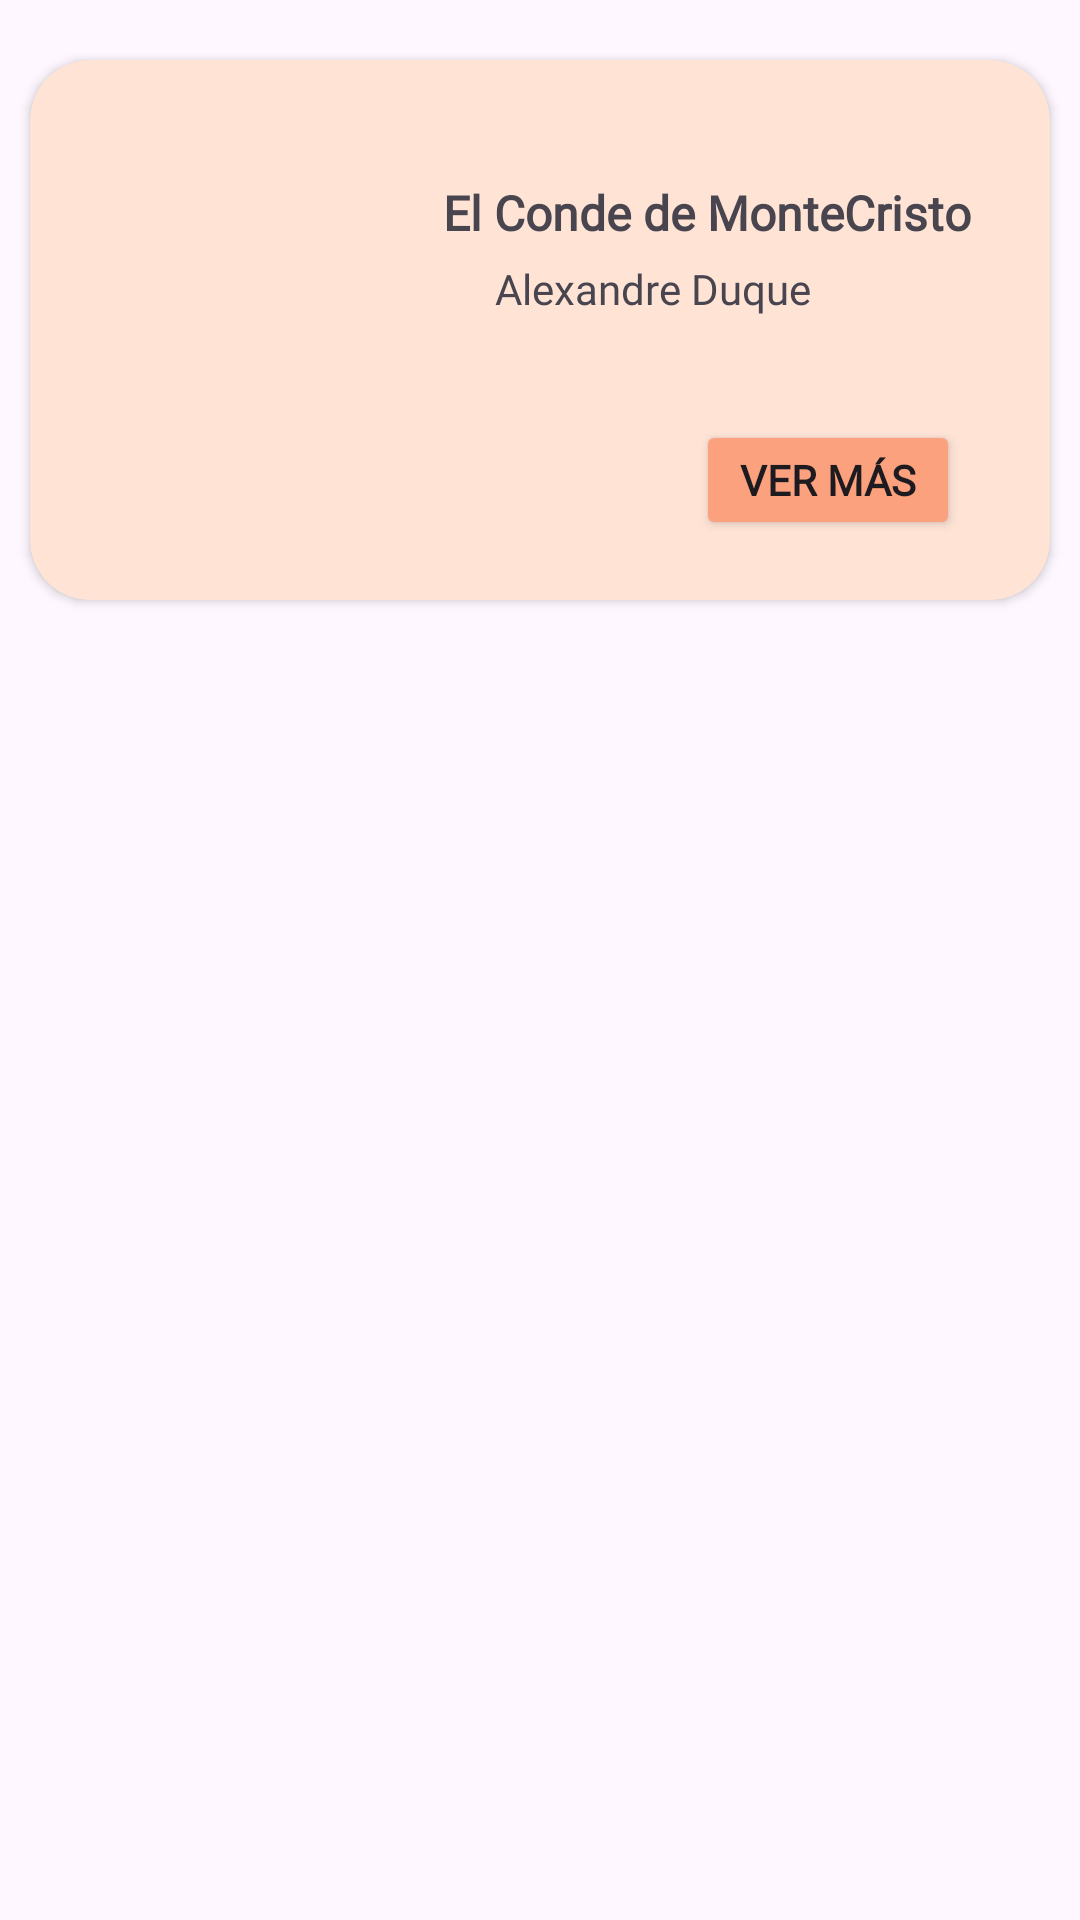

The Android layout XML behind this screen, and the referenced resources:
<!-- AndroidManifest.xml: application theme Theme.Bookie -->
<!-- res/layout/holder_biblioteca.xml -->
<?xml version="1.0" encoding="utf-8"?>
<androidx.constraintlayout.widget.ConstraintLayout xmlns:android="http://schemas.android.com/apk/res/android"
    xmlns:app="http://schemas.android.com/apk/res-auto"
    xmlns:tools="http://schemas.android.com/tools"
    android:layout_width="match_parent"
    android:layout_height="wrap_content">

    <androidx.cardview.widget.CardView
        android:layout_width="match_parent"
        android:layout_height="180dp"
        android:layout_marginStart="10dp"
        android:layout_marginTop="20dp"
        android:layout_marginEnd="10dp"
        android:backgroundTint="#FFE4D6"
        app:cardCornerRadius="20dp"
        app:layout_constraintEnd_toEndOf="parent"
        app:layout_constraintStart_toStartOf="parent"
        app:layout_constraintTop_toTopOf="parent">

        <androidx.constraintlayout.widget.ConstraintLayout
            android:layout_width="match_parent"
            android:layout_height="match_parent">

            <ImageView
                android:id="@+id/img_book"
                android:layout_width="120dp"
                android:layout_height="150dp"
                android:layout_marginStart="20dp"
                android:background="@drawable/rounded_corners"
                android:clipToOutline="true"
                app:layout_constraintBottom_toBottomOf="parent"
                app:layout_constraintStart_toStartOf="parent"
                app:layout_constraintTop_toTopOf="parent"
                app:srcCompat="@drawable/ic_launcher_background" />

            <TextView
                android:id="@+id/tv_tittle"
                android:layout_width="200dp"
                android:layout_height="wrap_content"
                android:layout_marginStart="5dp"
                android:layout_marginTop="40dp"
                android:layout_marginEnd="10dp"
                android:fontFamily="@font/capriola"
                android:text="El Conde de MonteCristo"
                android:textSize="16sp"
                android:textStyle="bold"
                app:layout_constraintEnd_toEndOf="parent"
                app:layout_constraintStart_toEndOf="@+id/img_book"
                app:layout_constraintTop_toTopOf="parent" />

            <TextView
                android:id="@+id/tv_author"
                android:layout_width="wrap_content"
                android:layout_height="wrap_content"
                android:layout_marginStart="15dp"
                android:layout_marginTop="5dp"
                android:fontFamily="@font/capriola"
                android:text="Alexandre Duque"
                app:layout_constraintStart_toEndOf="@+id/img_book"
                app:layout_constraintTop_toBottomOf="@+id/tv_tittle" />

            <Button
                android:id="@+id/btn_vermas"
                android:layout_width="wrap_content"
                android:layout_height="40dp"
                android:layout_marginEnd="30dp"
                android:layout_marginBottom="5dp"
                android:backgroundTint="#FCA17D"
                android:fontFamily="@font/capriola"
                android:text="Ver más"
                android:textSize="14sp"
                android:textStyle="bold"
                app:layout_constraintBottom_toBottomOf="@+id/img_book"
                app:layout_constraintEnd_toEndOf="parent" />

        </androidx.constraintlayout.widget.ConstraintLayout>
    </androidx.cardview.widget.CardView>
</androidx.constraintlayout.widget.ConstraintLayout>
<!-- resources referenced by this layout -->
<resources>
  <!-- drawable rounded_corners (drawable) -->
  <shape xmlns:android="http://schemas.android.com/apk/res/android">
      <corners android:radius="20dp" />
  </shape>
  <style name="Theme.Bookie" parent="Base.Theme.Bookie" />
  <style name="Base.Theme.Bookie" parent="Theme.Material3.DayNight.NoActionBar">
          
          
      </style>
</resources>
